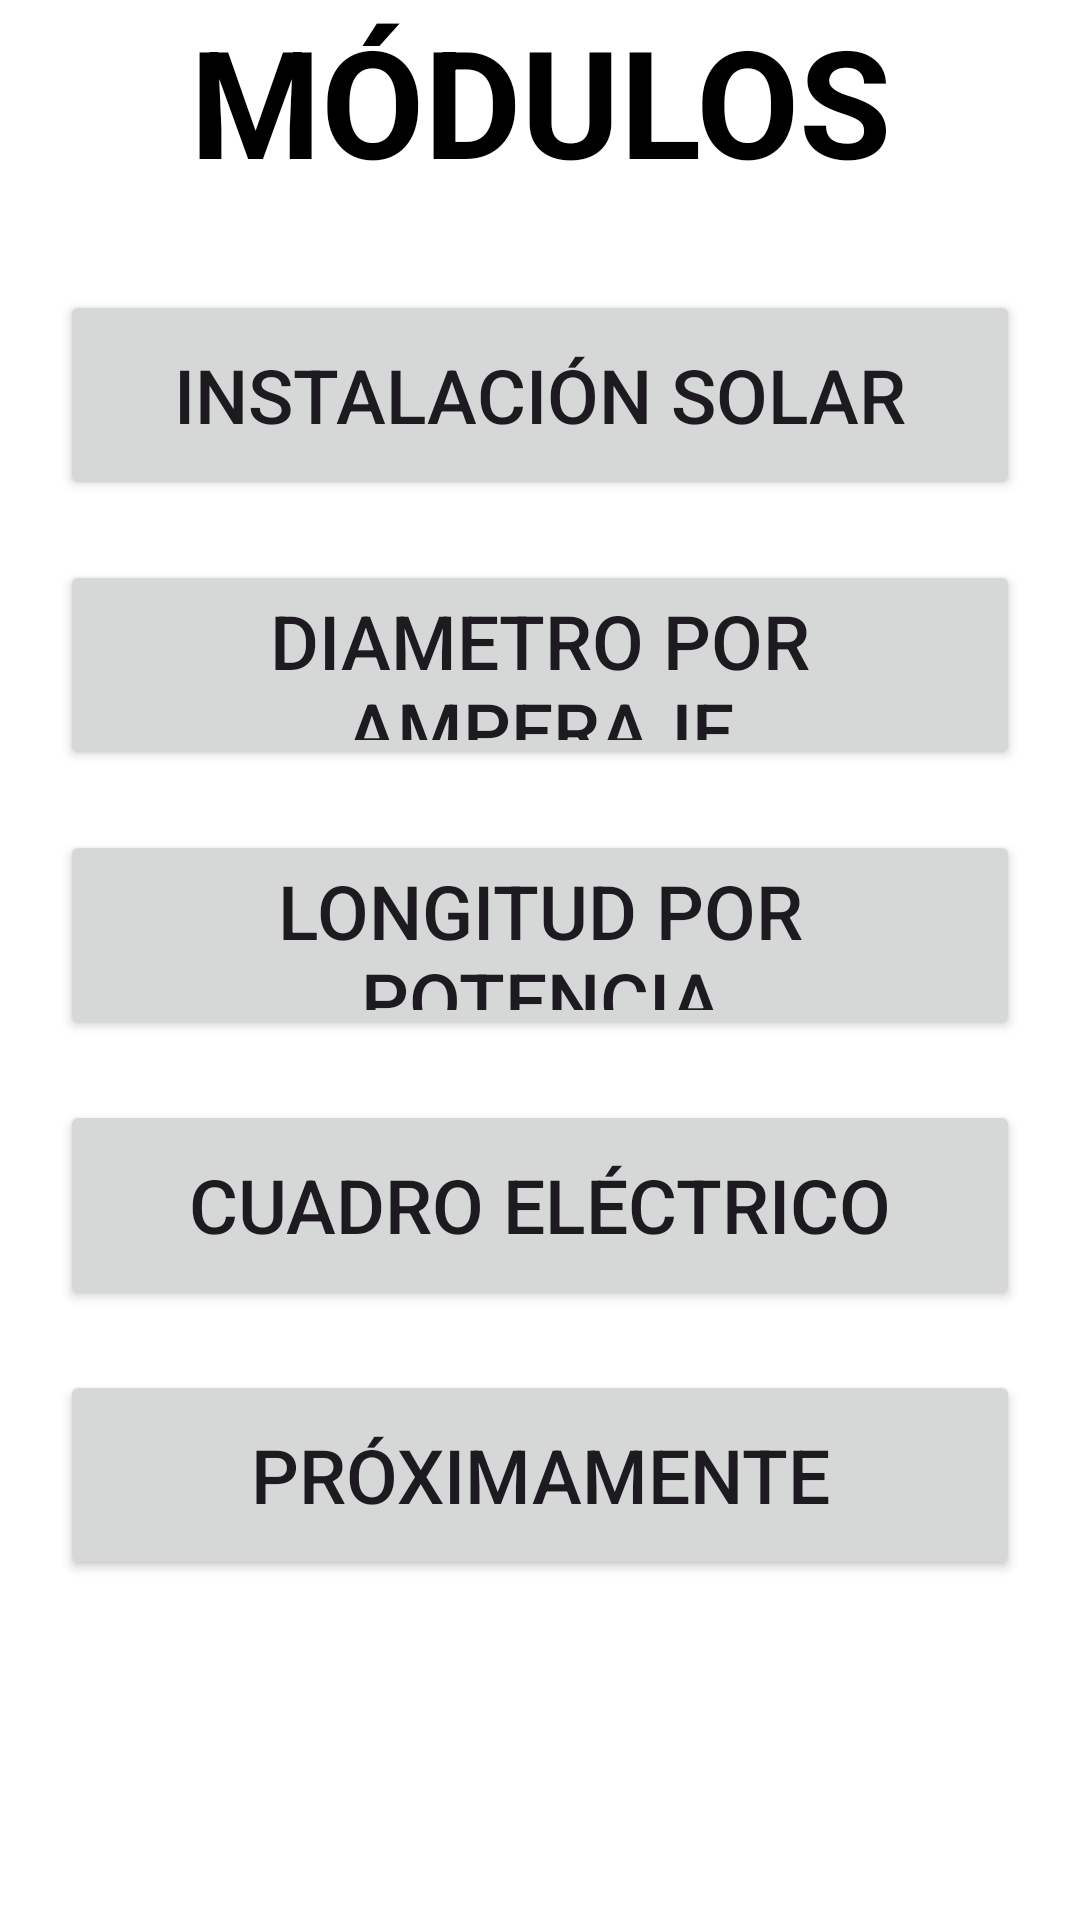

Android layout source for this screen:
<!-- AndroidManifest.xml: application theme Theme.Powerpro -->
<!-- res/layout/fragment_modules.xml -->
<?xml version="1.0" encoding="utf-8"?>
<LinearLayout xmlns:android="http://schemas.android.com/apk/res/android"
    xmlns:app="http://schemas.android.com/apk/res-auto"
    xmlns:tools="http://schemas.android.com/tools"
    android:id="@+id/frameLayout"
    android:layout_width="match_parent"
    android:layout_height="match_parent"
    android:background="#FFFFFF"
    android:orientation="vertical"
    tools:context=".ui.fragments.ModulesFragment">

    

    <TextView
        android:id="@+id/tvTitutoApartado"
        android:layout_width="match_parent"
        android:layout_height="wrap_content"
        android:layout_marginBottom="30dp"
        android:text="@string/m_dulos"
        android:textAlignment="center"
        android:textColor="@color/black"
        android:textSize="50sp"
        android:textStyle="bold" />

    <Button
        android:id="@+id/btSolar"
        android:layout_width="match_parent"
        android:layout_height="70dp"
        android:layout_marginLeft="20dp"
        android:layout_marginRight="20dp"
        android:text="@string/instalaci_n_solar"
        android:textSize="25sp" />

    <Button
        android:id="@+id/btDmAmperaje"
        android:layout_width="match_parent"
        android:layout_height="70dp"
        android:layout_marginLeft="20dp"
        android:layout_marginTop="20dp"
        android:layout_marginRight="20dp"
        android:text="@string/diametro_por_amperaje"
        android:textSize="25sp" />

    <Button
        android:id="@+id/btDmPotencia"
        android:layout_width="match_parent"
        android:layout_height="70dp"
        android:layout_marginLeft="20dp"
        android:layout_marginTop="20dp"
        android:layout_marginRight="20dp"
        android:text="@string/longitud_por_potencia"
        android:textSize="25sp" />

    <Button
        android:id="@+id/btCuadroElectrico"
        android:layout_width="match_parent"
        android:layout_height="70dp"
        android:layout_marginLeft="20dp"
        android:layout_marginTop="20dp"
        android:layout_marginRight="20dp"
        android:text="@string/cuadro_el_ctrico"
        android:textSize="25sp" />

    <Button
        android:id="@+id/btComingSoon"
        android:layout_width="match_parent"
        android:layout_height="70dp"
        android:layout_marginLeft="20dp"
        android:layout_marginTop="20dp"
        android:layout_marginRight="20dp"
        android:text="@string/pr_ximamente"
        android:textSize="25sp" />

    <androidx.cardview.widget.CardView
        android:layout_width="match_parent"
        android:layout_height="wrap_content">

    </androidx.cardview.widget.CardView>

</LinearLayout>
<!-- resources referenced by this layout -->
<resources>
  <color name="black">#FF000000</color>
  <string name="cuadro_el_ctrico">Cuadro eléctrico</string>
  <string name="diametro_por_amperaje">Diametro por amperaje</string>
  <string name="instalaci_n_solar">Instalación Solar</string>
  <string name="longitud_por_potencia">Longitud por potencia</string>
  <string name="m_dulos">MÓDULOS</string>
  <string name="pr_ximamente">Próximamente</string>
  <style name="Theme.Powerpro" parent="Base.Theme.Powerpro" />
  <style name="Base.Theme.Powerpro" parent="Theme.Material3.DayNight.NoActionBar">
          
           <item name="colorPrimary">@color/blueApp</item>
           <item name="colorPrimaryVariant">@color/blueApp</item>
           <item name="android:statusBarColor">@color/blueApp</item>
      </style>
  <color name="blueApp">#1976D2</color>
</resources>
